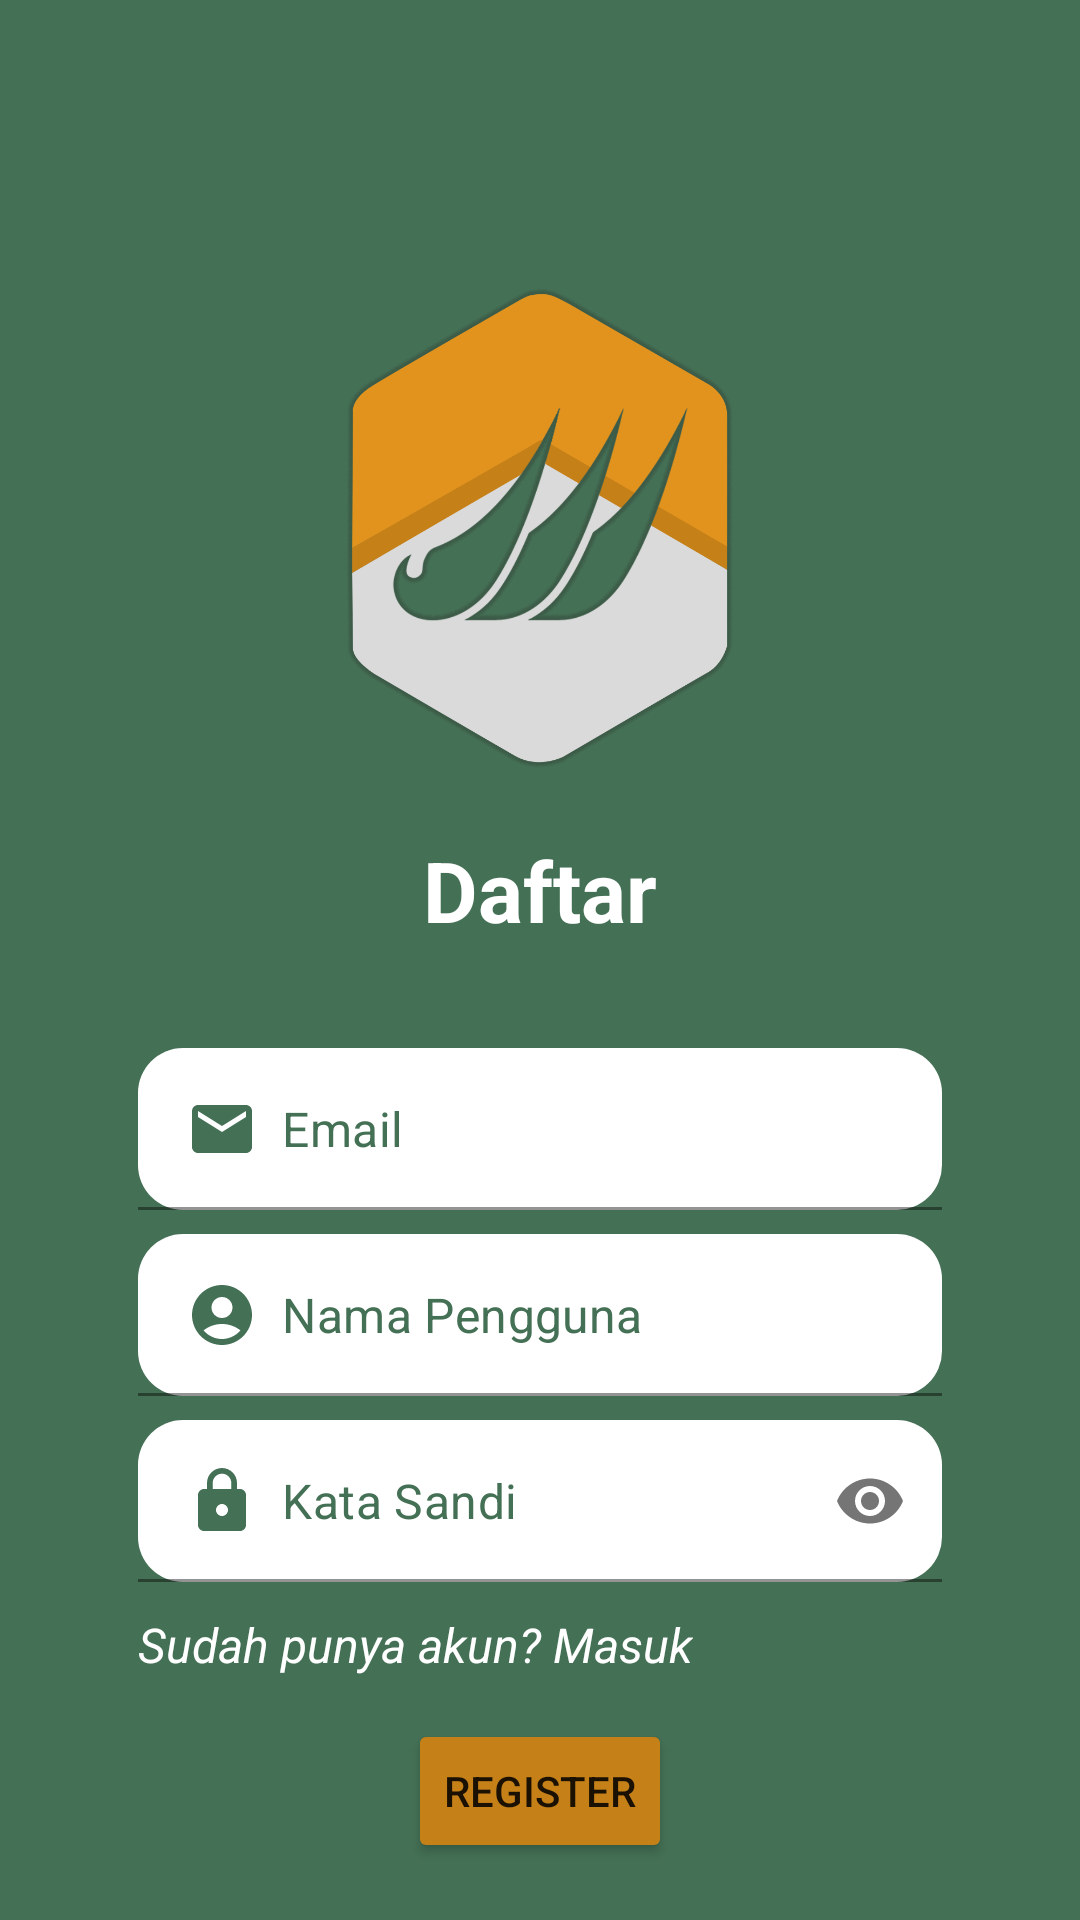

Layout XML and referenced resources for this Android screen:
<!-- AndroidManifest.xml: application theme Theme.Smartshowroom -->
<!-- res/layout/activity_daftar.xml -->
<?xml version="1.0" encoding="UTF-8"?>
<LinearLayout xmlns:android="http://schemas.android.com/apk/res/android"
    xmlns:tools="http://schemas.android.com/tools"
    xmlns:app="http://schemas.android.com/apk/res-auto"
    android:layout_width="match_parent"
    android:layout_height="match_parent"
    android:orientation="vertical"
    android:padding="16dp"
    android:background="@color/hijau"

    tools:context=".DaftarActivity">

    <ImageButton
        android:id="@+id/backBtn"
        android:layout_width="wrap_content"
        android:layout_height="wrap_content"
        android:background="@android:color/transparent"
        android:layout_marginStart="8dp"
        android:src="@drawable/ic_back_white"/>
    <LinearLayout
        android:layout_width="match_parent"
        android:layout_height="wrap_content"
        android:gravity="center"
        android:layout_marginTop="64dp"
        android:orientation="vertical">
        <ImageView
            android:id="@+id/logoImageView"
            android:layout_width="180dp"
            android:layout_height="180dp"
            android:src="@drawable/logo"
            android:layout_marginTop="10dp"
            android:scaleType="centerCrop"
            android:layout_marginBottom="8dp"/>


        <TextView
            android:id="@+id/titleTextView"
            android:layout_width="wrap_content"
            android:layout_height="wrap_content"
            android:text="Daftar"
            android:textSize="28sp"
            android:textStyle="bold"
            android:textColor="@color/white"
            android:layout_marginBottom="24dp"/>
    </LinearLayout>

    <ScrollView
        android:layout_width="match_parent"
        android:layout_height="match_parent">
        <RelativeLayout
            android:layout_width="match_parent"
            android:layout_height="wrap_content">
            <com.google.android.material.textfield.TextInputLayout
                android:layout_width="match_parent"
                android:layout_height="wrap_content"
                android:id="@+id/emailTil"
                android:layout_marginTop="10dp"
                app:hintEnabled="false">
                <EditText
                    android:id="@+id/emailEt"
                    android:layout_width="match_parent"
                    android:layout_height="wrap_content"
                    android:hint="Email"
                    android:textColor="@color/hijau"
                    android:textColorHint="@color/hijau"
                    android:inputType="textEmailAddress"
                    android:background="@drawable/edittext_background"
                    android:padding="15dp"
                    android:layout_marginBottom="8dp"
                    android:layout_marginStart="30dp"
                    android:layout_marginEnd="30dp"
                    android:drawableLeft="@drawable/baseline_email_24"
                    android:drawablePadding="8dp"/>
            </com.google.android.material.textfield.TextInputLayout>
            <com.google.android.material.textfield.TextInputLayout
                android:layout_width="match_parent"
                android:layout_height="wrap_content"
                android:id="@+id/nameTil"
                android:layout_below="@+id/emailTil"
                app:hintEnabled="false">
                <EditText
                    android:id="@+id/nameEt"
                    android:layout_width="match_parent"
                    android:layout_height="wrap_content"
                    android:hint="Nama Pengguna"
                    android:textColorHint="@color/hijau"
                    android:inputType="text"
                    android:textColor="@color/hijau"
                    android:background="@drawable/edittext_background"
                    android:padding="15dp"
                    android:layout_marginStart="30dp"
                    android:layout_marginEnd="30dp"
                    android:layout_marginBottom="8dp"
                    android:drawableLeft="@drawable/ic_email"
                    android:drawablePadding="8dp"/>
            </com.google.android.material.textfield.TextInputLayout>

            <com.google.android.material.textfield.TextInputLayout
                android:layout_width="match_parent"
                android:layout_height="wrap_content"
                android:id="@+id/passTil"
                android:layout_below="@+id/nameTil"
                app:passwordToggleEnabled="true"
                app:hintEnabled="false">
                <EditText
                    android:id="@+id/passEt"
                    android:layout_width="match_parent"
                    android:layout_height="wrap_content"
                    android:hint="Kata Sandi"
                    android:textColorHint="@color/hijau"
                    android:inputType="textPassword"
                    android:background="@drawable/edittext_background"
                    android:padding="15dp"
                    android:textColor="@color/hijau"
                    android:layout_marginBottom="8dp"
                    android:layout_marginStart="30dp"
                    android:layout_marginEnd="30dp"
                    android:drawableStart="@drawable/ic_password"
                    android:drawablePadding="8dp"/>
            </com.google.android.material.textfield.TextInputLayout>


            <TextView
                android:id="@+id/loginTextView"
                android:layout_width="wrap_content"
                android:layout_height="wrap_content"
                android:layout_marginStart="30dp"
                android:text="Sudah punya akun? Masuk"
                android:textSize="16sp"
                android:layout_below="@id/passTil"
                android:textColor="@color/white"
                android:textStyle="italic"
                android:layout_marginTop="2dp"/>

            <Button
                android:id="@+id/registerButton"
                android:layout_below="@+id/loginTextView"
                android:layout_width="wrap_content"
                android:layout_centerHorizontal="true"
                android:layout_marginTop="14dp"
                android:layout_height="wrap_content"
                android:backgroundTint="#C68018"
                android:text="Register"/>
        </RelativeLayout>

    </ScrollView>





</LinearLayout>
<!-- resources referenced by this layout -->
<resources>
  <color name="hijau">#447055</color>
  <color name="white">#FFFFFFFF</color>
  <!-- drawable baseline_email_24 (drawable) -->
  <vector android:height="24dp" android:tint="#447055"
      android:viewportHeight="24" android:viewportWidth="24"
      android:width="24dp" xmlns:android="http://schemas.android.com/apk/res/android">
      <path android:fillColor="@android:color/white" android:pathData="M20,4L4,4c-1.1,0 -1.99,0.9 -1.99,2L2,18c0,1.1 0.9,2 2,2h16c1.1,0 2,-0.9 2,-2L22,6c0,-1.1 -0.9,-2 -2,-2zM20,8l-8,5 -8,-5L4,6l8,5 8,-5v2z"/>
  </vector>
  <!-- drawable edittext_background (drawable) -->
  <?xml version="1.0" encoding="utf-8"?>
  <shape xmlns:android="http://schemas.android.com/apk/res/android">
          <solid android:color="#FFFFFF"/>
          <corners android:radius="15dp"/>
  </shape>
  <!-- drawable ic_email (drawable) -->
  <vector android:height="24dp" android:tint="#447055"
      android:viewportHeight="24" android:viewportWidth="24"
      android:width="24dp" xmlns:android="http://schemas.android.com/apk/res/android">
      <path android:fillColor="@android:color/white" android:pathData="M12,2C6.48,2 2,6.48 2,12s4.48,10 10,10s10,-4.48 10,-10S17.52,2 12,2zM12,6c1.93,0 3.5,1.57 3.5,3.5S13.93,13 12,13s-3.5,-1.57 -3.5,-3.5S10.07,6 12,6zM12,20c-2.03,0 -4.43,-0.82 -6.14,-2.88C7.55,15.8 9.68,15 12,15s4.45,0.8 6.14,2.12C16.43,19.18 14.03,20 12,20z"/>
  </vector>
  <!-- drawable ic_password (drawable) -->
  <vector android:height="24dp" android:tint="#447055"
      android:viewportHeight="24" android:viewportWidth="24"
      android:width="24dp" xmlns:android="http://schemas.android.com/apk/res/android">
      <path android:fillColor="@android:color/white" android:pathData="M18,8h-1L17,6c0,-2.76 -2.24,-5 -5,-5S7,3.24 7,6v2L6,8c-1.1,0 -2,0.9 -2,2v10c0,1.1 0.9,2 2,2h12c1.1,0 2,-0.9 2,-2L20,10c0,-1.1 -0.9,-2 -2,-2zM12,17c-1.1,0 -2,-0.9 -2,-2s0.9,-2 2,-2 2,0.9 2,2 -0.9,2 -2,2zM15.1,8L8.9,8L8.9,6c0,-1.71 1.39,-3.1 3.1,-3.1 1.71,0 3.1,1.39 3.1,3.1v2z"/>
  </vector>
  <!-- drawable logo: png bitmap (drawable, 152513 bytes) -->
  <style name="Theme.Smartshowroom" parent="Theme.MaterialComponents.DayNight.NoActionBar">
          
          <item name="colorPrimary">@color/purple_500</item>
          <item name="colorPrimaryVariant">@color/purple_700</item>
          <item name="colorOnPrimary">@color/white</item>
          
          <item name="colorSecondary">@color/teal_200</item>
          <item name="colorSecondaryVariant">@color/teal_700</item>
          <item name="colorOnSecondary">@color/black</item>
          
          <item name="android:statusBarColor">?attr/colorPrimaryVariant</item>
          
      </style>
  <color name="purple_500">#FF6200EE</color>
  <color name="purple_700">#FF3700B3</color>
  <color name="teal_200">#FF03DAC5</color>
  <color name="teal_700">#FF018786</color>
  <color name="black">#FF000000</color>
</resources>
